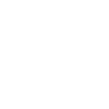
t = 0.00 s
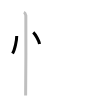
t = 2.25 s
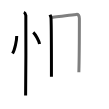
t = 4.50 s
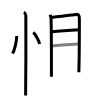
t = 6.50 s
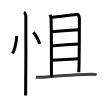
t = 8.75 s
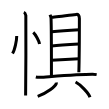
t = 11.00 s

The animated SVG that drew these frames (rendered in a browser with its animation timeline set to each time). Animation: 11 SMIL elements (animate=11); one cycle of 11.00 s.

<svg width="109px" height="109px" viewBox="0 0 px 109px" xmlns="http://www.w3.org/2000/svg" xmlns:xlink="http://www.w3.org/1999/xlink" xml:space="preserve" version="1.1"  baseProfile="full">
<path d="M16.72,36c0.03,4.31-1.97,14.14-4.19,17.5" style="fill:none;stroke:black;stroke-width:3;opacity:0">
  <animate attributeType="CSS" attributeName="opacity" from="0" to="1" begin="0s" dur="1s" repeatCount="0" fill="freeze" />
</path>
<path d="M33.27,32.33c2.22,2.05,5.74,8.44,6.29,11.63" style="fill:none;stroke:black;stroke-width:3;opacity:0">
  <animate attributeType="CSS" attributeName="opacity" from="0" to="1" begin="1s" dur="1s" repeatCount="0" fill="freeze" />
</path>
<path d="M23.87,12.25c1.09,0.5,1.74,2.25,1.96,3.25c0.22,1,0,73.75-0.22,80" style="fill:none;stroke:black;stroke-width:3;opacity:0">
  <animate attributeType="CSS" attributeName="opacity" from="0" to="1" begin="2s" dur="1s" repeatCount="0" fill="freeze" />
</path>
<path d="M50.05,14.81c0.32,0.87,0.94,2.01,1,3.54c0.27,6.78,0.39,57.56,0.39,58.33" style="fill:none;stroke:black;stroke-width:3;opacity:0">
  <animate attributeType="CSS" attributeName="opacity" from="0" to="1" begin="3s" dur="1s" repeatCount="0" fill="freeze" />
</path>
<path d="M51.23,17.37c2.31-0.19,23.06-2.75,25.16-2.98c1.76-0.19,2.99,1.11,2.99,4.1c0,6.67-0.01,35.76-0.53,53.83" style="fill:none;stroke:black;stroke-width:3;opacity:0">
  <animate attributeType="CSS" attributeName="opacity" from="0" to="1" begin="4s" dur="1s" repeatCount="0" fill="freeze" />
</path>
<path d="M51.72,31.68c8.03-0.68,22.06-1.65,27.65-2.02" style="fill:none;stroke:black;stroke-width:3;opacity:0">
  <animate attributeType="CSS" attributeName="opacity" from="0" to="1" begin="5s" dur="1s" repeatCount="0" fill="freeze" />
</path>
<path d="M51.58,45.98c6.13-0.65,19.64-1.51,27.2-1.93" style="fill:none;stroke:black;stroke-width:3;opacity:0">
  <animate attributeType="CSS" attributeName="opacity" from="0" to="1" begin="6s" dur="1s" repeatCount="0" fill="freeze" />
</path>
<path d="M51.49,60.31c9.26-0.56,18.51-1.06,27.61-1.47" style="fill:none;stroke:black;stroke-width:3;opacity:0">
  <animate attributeType="CSS" attributeName="opacity" from="0" to="1" begin="7s" dur="1s" repeatCount="0" fill="freeze" />
</path>
<path d="M35.84,76.96c1.19,0.32,3.39,0.4,4.58,0.32c7.42-0.44,38.53-2.99,52.05-2.98c1.99,0,3.19,0.15,4.18,0.32" style="fill:none;stroke:black;stroke-width:3;opacity:0">
  <animate attributeType="CSS" attributeName="opacity" from="0" to="1" begin="8s" dur="1s" repeatCount="0" fill="freeze" />
</path>
<path d="M56.26,82.5c0.05,0.33,0.11,0.84-0.1,1.31c-1.27,2.76-8.53,8.83-18.47,12.54" style="fill:none;stroke:black;stroke-width:3;opacity:0">
  <animate attributeType="CSS" attributeName="opacity" from="0" to="1" begin="9s" dur="1s" repeatCount="0" fill="freeze" />
</path>
<path d="M75.57,82.04c5.08,2.69,13.12,11.08,14.39,15.27" style="fill:none;stroke:black;stroke-width:3;opacity:0">
  <animate attributeType="CSS" attributeName="opacity" from="0" to="1" begin="10s" dur="1s" repeatCount="0" fill="freeze" />
</path>
</svg>
